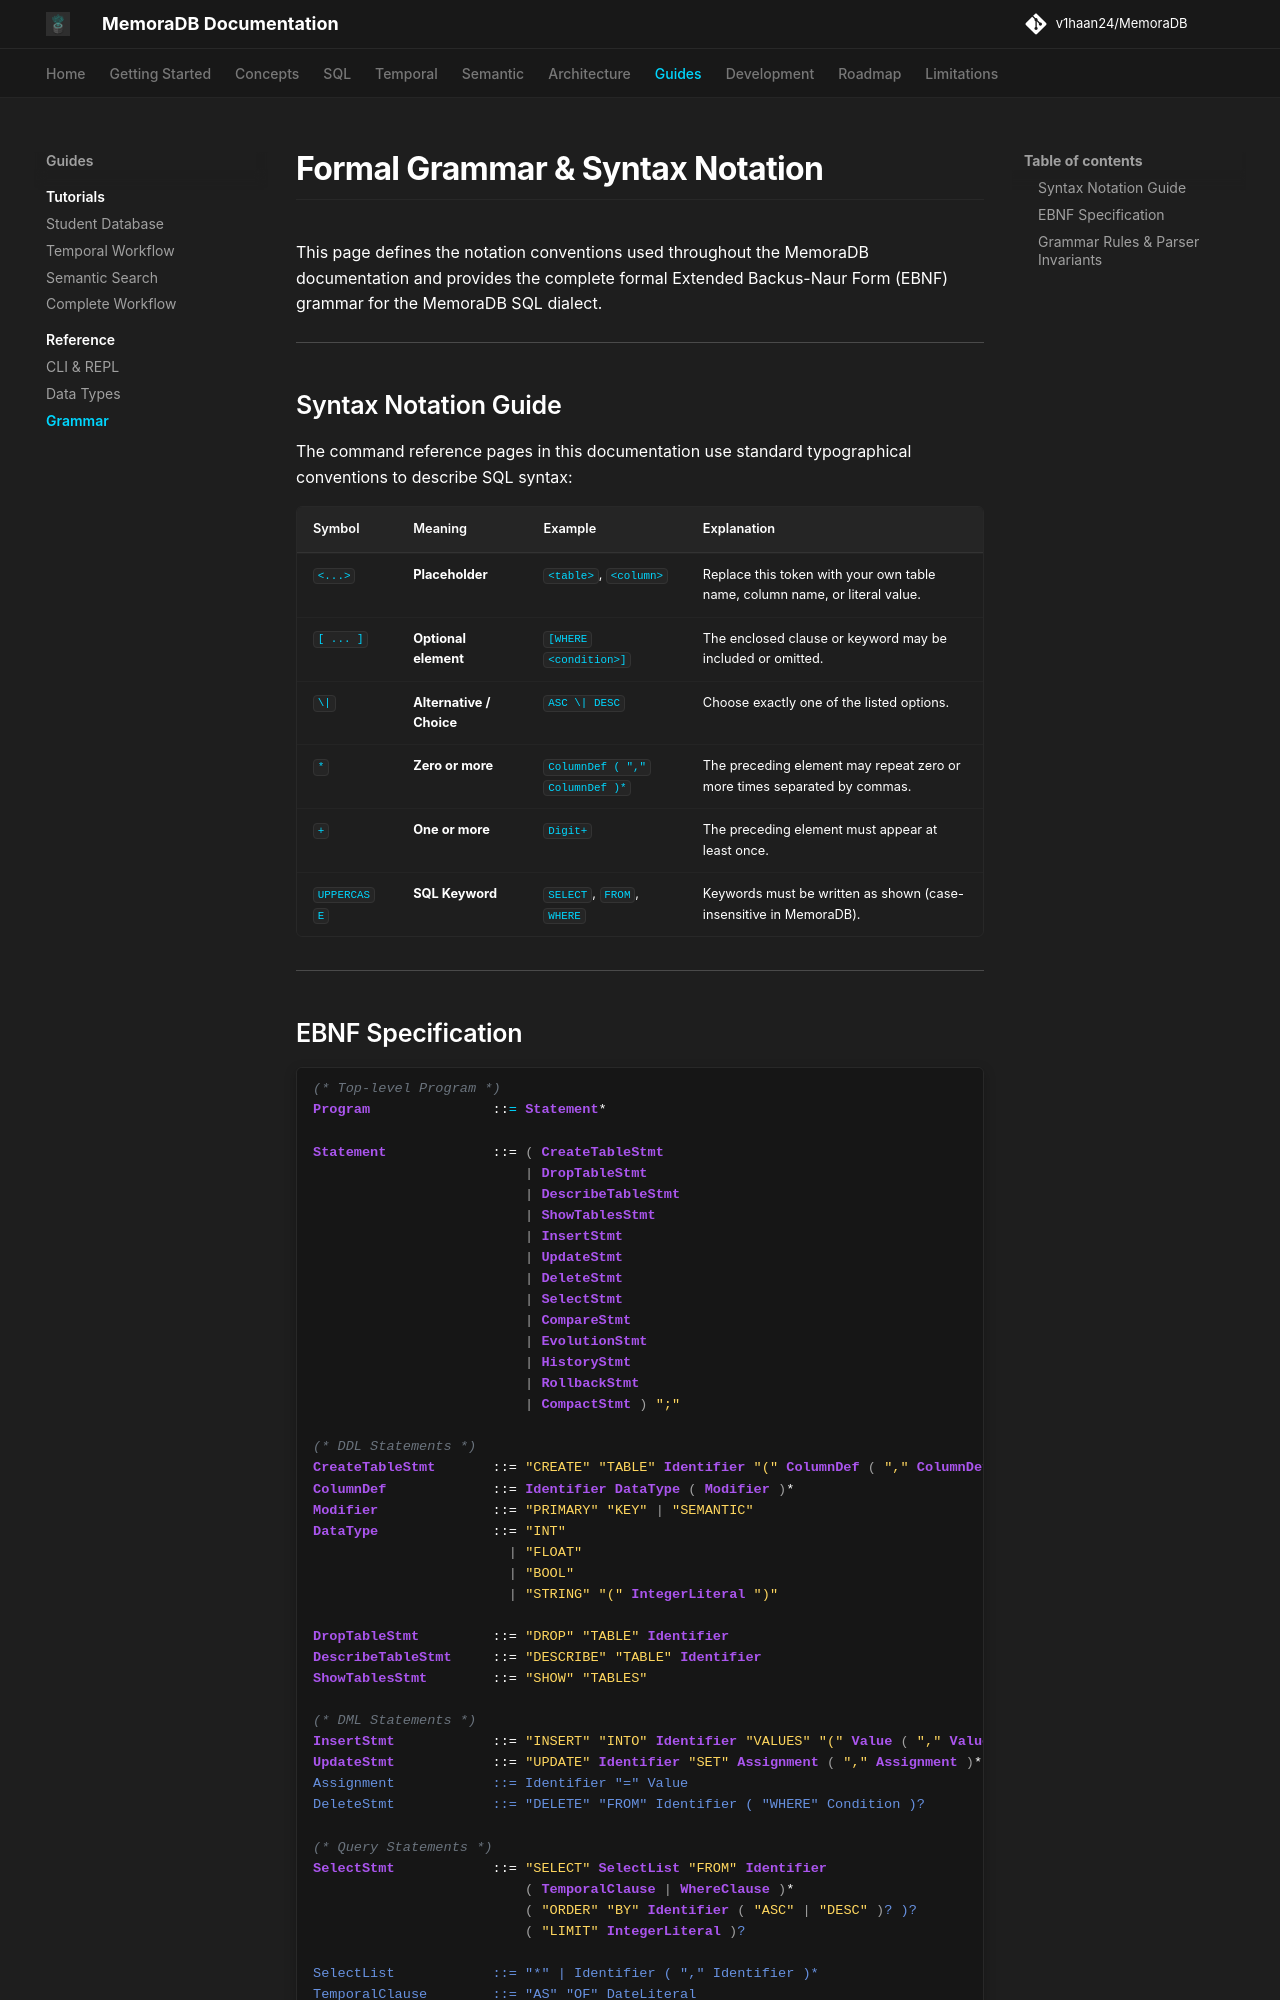

repository: v1haan24/MemoraDB · page: reference/grammar/index.html · generator: mkdocs

# Formal Grammar & Syntax Notation

This page defines the notation conventions used throughout the MemoraDB documentation and provides the complete formal Extended Backus-Naur Form (EBNF) grammar for the MemoraDB SQL dialect.

---

## Syntax Notation Guide

The command reference pages in this documentation use standard typographical conventions to describe SQL syntax:

| Symbol | Meaning | Example | Explanation |
|---|---|---|---|
| `<...>` | **Placeholder** | `<table>`, `<column>` | Replace this token with your own table name, column name, or literal value. |
| `[ ... ]` | **Optional element** | `[WHERE <condition>]` | The enclosed clause or keyword may be included or omitted. |
| `\|` | **Alternative / Choice** | `ASC \| DESC` | Choose exactly one of the listed options. |
| `*` | **Zero or more** | `ColumnDef ( "," ColumnDef )*` | The preceding element may repeat zero or more times separated by commas. |
| `+` | **One or more** | `Digit+` | The preceding element must appear at least once. |
| `UPPERCASE` | **SQL Keyword** | `SELECT`, `FROM`, `WHERE` | Keywords must be written as shown (case-insensitive in MemoraDB). |

---
